2-way image classification set "roi_images" from GitHub (bruce17022006/DL_MINI_PROJECT); label vocabulary: no seatbelt, seatbelt.

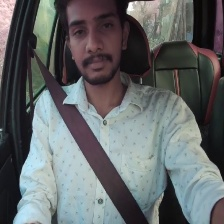
Label: seatbelt

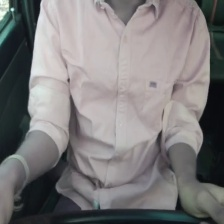
Label: no seatbelt

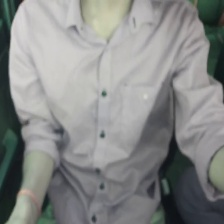
Label: no seatbelt

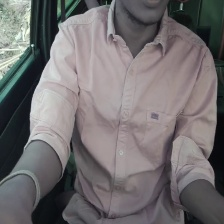
Label: no seatbelt

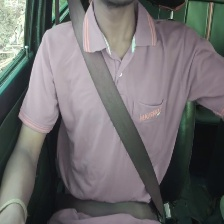
Label: seatbelt

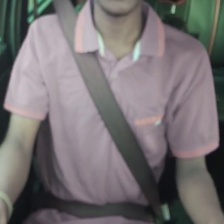
Label: seatbelt
